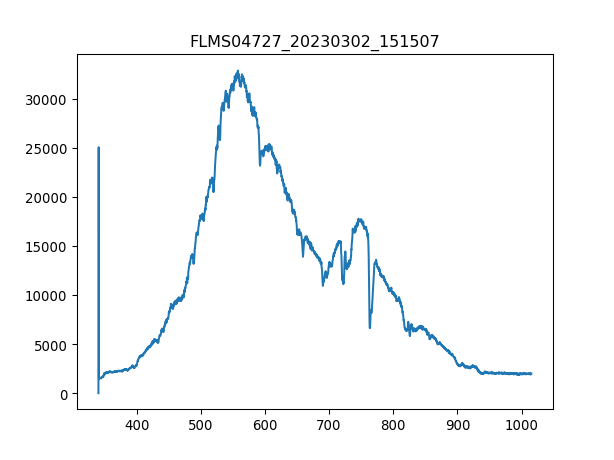

Source data for this figure (header and first rows):
3.403020900000000211e+02, 1.638374999999999915e+01
3.406731879873454432e+02, 2.506245642857142957e+04
3.410442561190431547e+02, 1.596245357142857074e+03
3.414152943795855890e+02, 1.547094107142857183e+03
3.417863027534650087e+02, 1.535391428571428605e+03
3.421572812251738469e+02, 1.537731964285714184e+03
3.425282297792044233e+02, 1.530710357142857220e+03
3.428991484000489436e+02, 1.540072499999999991e+03
3.432700370722000116e+02, 1.511986071428571449e+03
3.436408957801497763e+02, 1.600926428571428460e+03
3.440117245083906141e+02, 1.624331785714285616e+03
3.443825232414149013e+02, 1.565818392857142953e+03
3.447532919637149575e+02, 1.631353392857142808e+03
3.451240306597831591e+02, 1.542413035714285797e+03
3.454947393141118823e+02, 1.624331785714285616e+03
3.458654179111932763e+02, 1.612629107142857038e+03
3.462360664355199447e+02, 1.647737142857142771e+03
3.466066848715840365e+02, 1.685185714285714312e+03
3.469772732038780418e+02, 1.678164107142857119e+03
3.473478314168941665e+02, 1.757742321428571358e+03
3.477183594951248438e+02, 1.703910000000000082e+03
3.480888574230623931e+02, 1.680504642857142926e+03
3.484593251851991340e+02, 1.741358571428571395e+03
3.488297627660274429e+02, 1.797531428571428478e+03
3.492001701500396962e+02, 1.944985178571428605e+03
3.495705473217281565e+02, 1.956687857142857183e+03
3.499408942655852570e+02, 1.879450178571428523e+03
3.503112109661031468e+02, 1.905196071428571486e+03
3.506814974077744296e+02, 1.937963571428571413e+03
3.510517535750913680e+02, 1.912217678571428678e+03
3.514219794525462248e+02, 1.956687857142857183e+03
3.517921750246313763e+02, 2.052649821428571613e+03
3.521623402758392558e+02, 1.982433749999999918e+03
3.525324751906620122e+02, 2.078395714285714348e+03
3.529025797535921924e+02, 2.026903928571428651e+03
3.532726539491219455e+02, 2.036266071428571422e+03
3.536426977617438752e+02, 2.040947142857142808e+03
3.540127111759500735e+02, 2.104141607142857083e+03
3.543826941762330307e+02, 2.134568571428571431e+03
3.547526467470850093e+02, 2.118184821428571468e+03
3.551225688729983858e+02, 2.047968750000000000e+03
3.554924605384655933e+02, 1.975412142857142953e+03
3.558623217279787809e+02, 2.019882321428571458e+03
3.562321524260304386e+02, 2.050309285714285579e+03
3.566019526171129428e+02, 2.012860714285714266e+03
3.569717222857184993e+02, 2.029244464285714230e+03
3.573414614163394276e+02, 2.083076785714285506e+03
3.577111699934682747e+02, 2.047968750000000000e+03
3.580808480015972464e+02, 2.031585000000000036e+03
3.584504954252187190e+02, 2.083076785714285506e+03
3.588201122488250689e+02, 2.094779464285714312e+03
3.591896984569085021e+02, 2.043287678571428614e+03
3.595592540339615653e+02, 2.015201250000000073e+03
3.599287789644763507e+02, 2.036266071428571422e+03
3.602982732329454620e+02, 2.043287678571428614e+03
3.606677368238611052e+02, 2.010520178571428460e+03
3.610371697217156566e+02, 2.012860714285714266e+03
3.614065719110013788e+02, 2.008179642857142881e+03
3.617759433762107619e+02, 2.076055178571428769e+03
3.621452841018360118e+02, 2.083076785714285506e+03
3.625145940723696185e+02, 1.996476964285714303e+03
... 1,987 more rows
